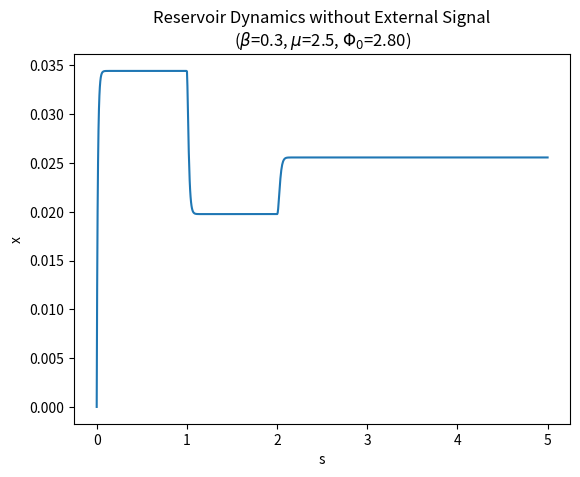

The script that saved this image:
import numpy as np
from scipy.integrate import odeint
import matplotlib.pyplot as plt


def reservoir_system(x, s, eps, beta, mu, phi_0, s_history, x_history):
    # get previous state at s-1 using interpolation
    s_i = len(s_history)
    if s_i > 1:
        prev_x = np.interp(s - 1, s_history, x_history, left=0.0, right=0.0)
    else:
        prev_x = x_history[0]

    dxds = (-x + beta * np.sin(mu * prev_x + phi_0) ** 2) / eps

    # append current state to history
    x_history.append(x[0])
    s_history.append(s)

    return dxds


def u(t):
    # define the input signal here
    return 0.0


# calculate time values based on delay time
tau_d = 20.87E-6  # delay time
Tr = 240e-9
eps = Tr / tau_d

# initialize history arrays
s_history = [0.0]
x0 = 0
x_history = [x0]

# set parameter values
beta = 0.3  # nonlinearity gain
mu = 2.5  # feedback scaling
rho = 0.0  # relative weight of input information compared to feedback signal
phi_0 = np.pi * 0.89  # offset phase of the MZM

s = np.linspace(0, 5, 1000)
ds = s[1] - s[0]
t = s * tau_d

# integrate the system over time
x = odeint(reservoir_system, x0, s,
           args=(eps, beta, mu, phi_0, s_history, x_history))

# plot the results
plt.plot(s, x)
plt.xlabel('s')
plt.ylabel('x')
plt.title(
    'Reservoir Dynamics without External Signal\n'
    fr'($\beta$={beta}, $\mu$={mu}, $\Phi_0$={phi_0:.2f})'
)
plt.show()
